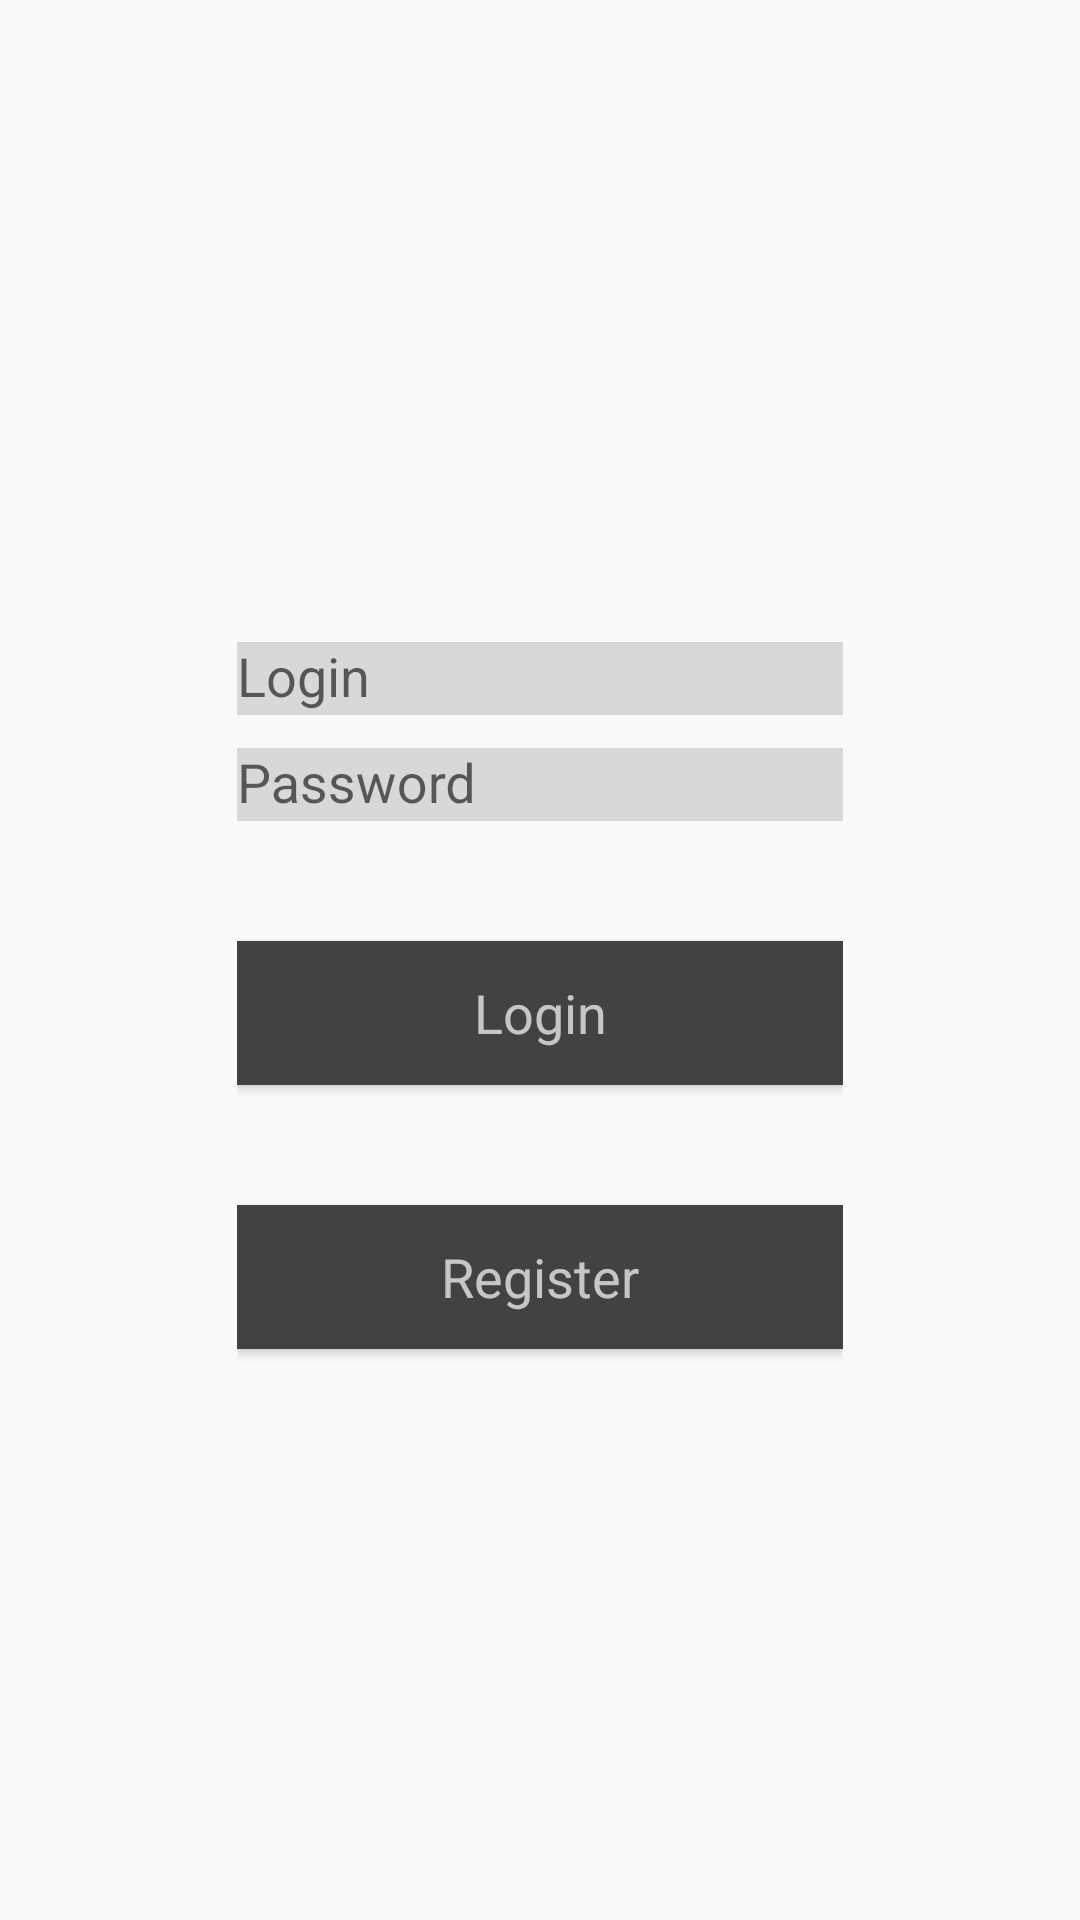

Write the Android layout XML for this screen, with the resource values it uses.
<!-- AndroidManifest.xml: application theme AppTheme -->
<!-- res/layout/activity_login.xml -->
<android.support.design.widget.CoordinatorLayout xmlns:android="http://schemas.android.com/apk/res/android"
    xmlns:app="http://schemas.android.com/apk/res-auto"
    android:layout_width="match_parent"
    android:layout_height="match_parent"
    android:background="@drawable/background">

    <LinearLayout
        android:layout_width="242dp"
        android:layout_height="410dp"
        android:layout_gravity="center"
        android:layout_marginTop="?attr/actionBarSize"
        android:orientation="vertical"
        android:paddingLeft="20dp"
        android:paddingRight="20dp"
        android:paddingTop="60dp">

        <android.support.design.widget.TextInputLayout
            android:id="@+id/input_layout_name"
            android:layout_width="match_parent"
            android:layout_height="wrap_content">

            <EditText
                android:id="@+id/input_name"
                android:layout_width="match_parent"
                android:layout_height="wrap_content"
                android:background="#D8D8D8"
                android:hint="@string/hint_login"
                android:singleLine="true" />
        </android.support.design.widget.TextInputLayout>

        <android.support.design.widget.TextInputLayout
            android:id="@+id/input_layout_email"
            android:layout_width="match_parent"
            android:layout_height="wrap_content">

        </android.support.design.widget.TextInputLayout>

        <android.support.design.widget.TextInputLayout
            android:id="@+id/input_layout_password"
            android:layout_width="match_parent"
            android:layout_height="wrap_content">

            <EditText
                android:id="@+id/input_password"
                android:layout_width="match_parent"
                android:layout_height="wrap_content"
                android:background="#D8D8D8"
                android:hint="@string/hint_password"
                android:inputType="textPassword" />
        </android.support.design.widget.TextInputLayout>

        <Button
            android:id="@+id/buttonLogin"
            android:layout_width="fill_parent"
            android:layout_height="wrap_content"
            android:layout_marginTop="40dp"
            android:background="#424242"
            android:text="@string/hint_login"
            android:textAppearance="@android:style/TextAppearance.Material.Medium.Inverse" />

        <Button
            android:id="@+id/buttonRegistration"
            android:layout_width="fill_parent"
            android:layout_height="wrap_content"
            android:layout_marginTop="40dp"
            android:background="#424242"
            android:text="@string/btn_register"
            android:textAppearance="@android:style/TextAppearance.Material.Medium.Inverse" />

    </LinearLayout>

</android.support.design.widget.CoordinatorLayout>
<!-- resources referenced by this layout -->
<resources>
  <string name="btn_register">Register</string>
  <string name="hint_login">Login</string>
  <string name="hint_password">Password</string>
  <style name="AppTheme" parent="Theme.AppCompat.Light.NoActionBar">
          
          
      </style>
</resources>
